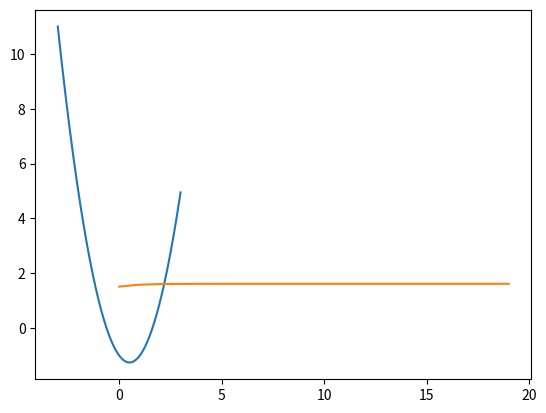

The matplotlib source for this figure:
import numpy as np
from matplotlib import pyplot as plt
import math

def f(x0):
    return x0 ** 2 - 1 - x0

x = list(np.arange(-3, 3, 0.01))
y = list(map(f, x))
plt.plot(x,y)
x_0 = 10000
x_1 = 1.3
result_analysis = []
idx = 0
while abs(x_0 - x_1) > 1e-10:
    x_0 = x_1
    x_1 = math.sqrt(x_0 + 1)
    result_analysis.append(x_1)
    if idx > 100:
        break
    idx += 1
    print(idx)
plt.plot(result_analysis)
# mark
